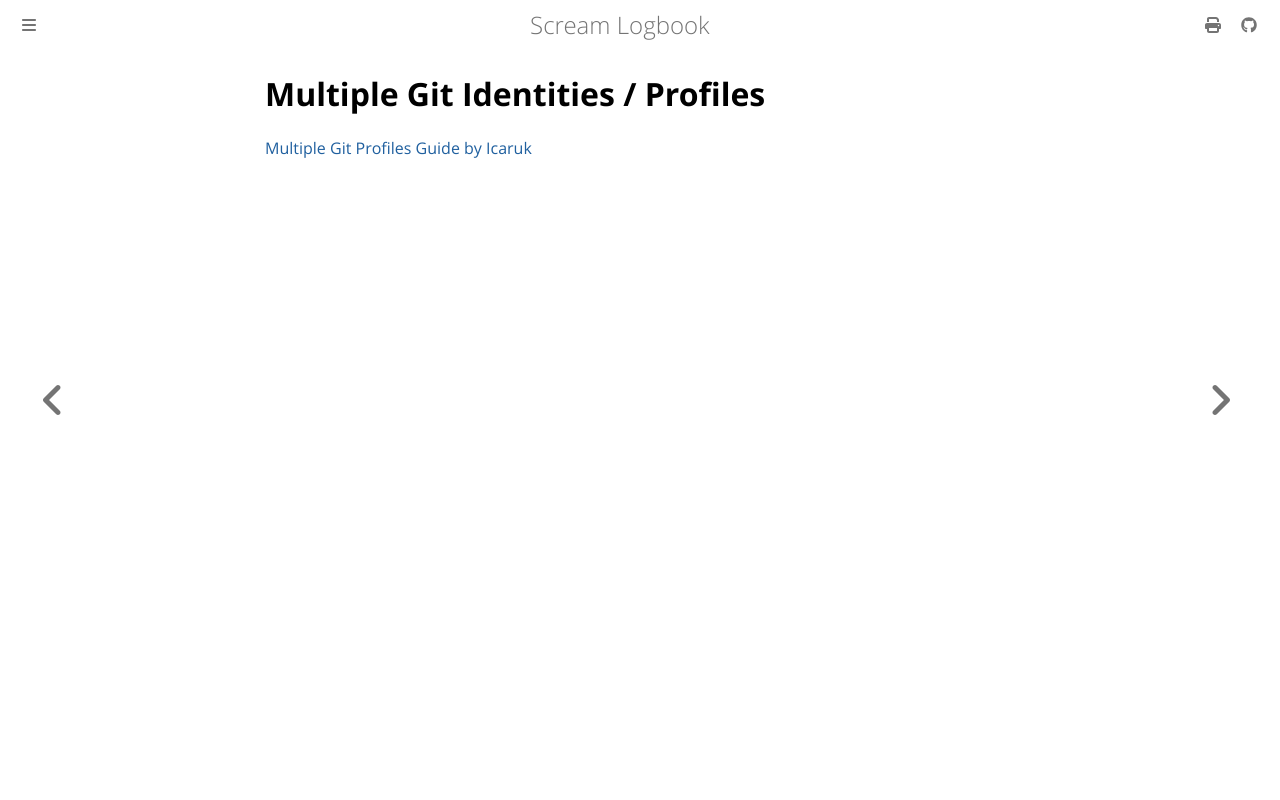

repository: andrei-akopian/ScreamLogbook · page: git/git-profiles.html · generator: mdbook

# Multiple Git Identities / Profiles

[Multiple Git Profiles Guide by Icaruk](https://gist.github.com/Icaruk/f024a18093dc28ec1588cfb90efc32f7)
